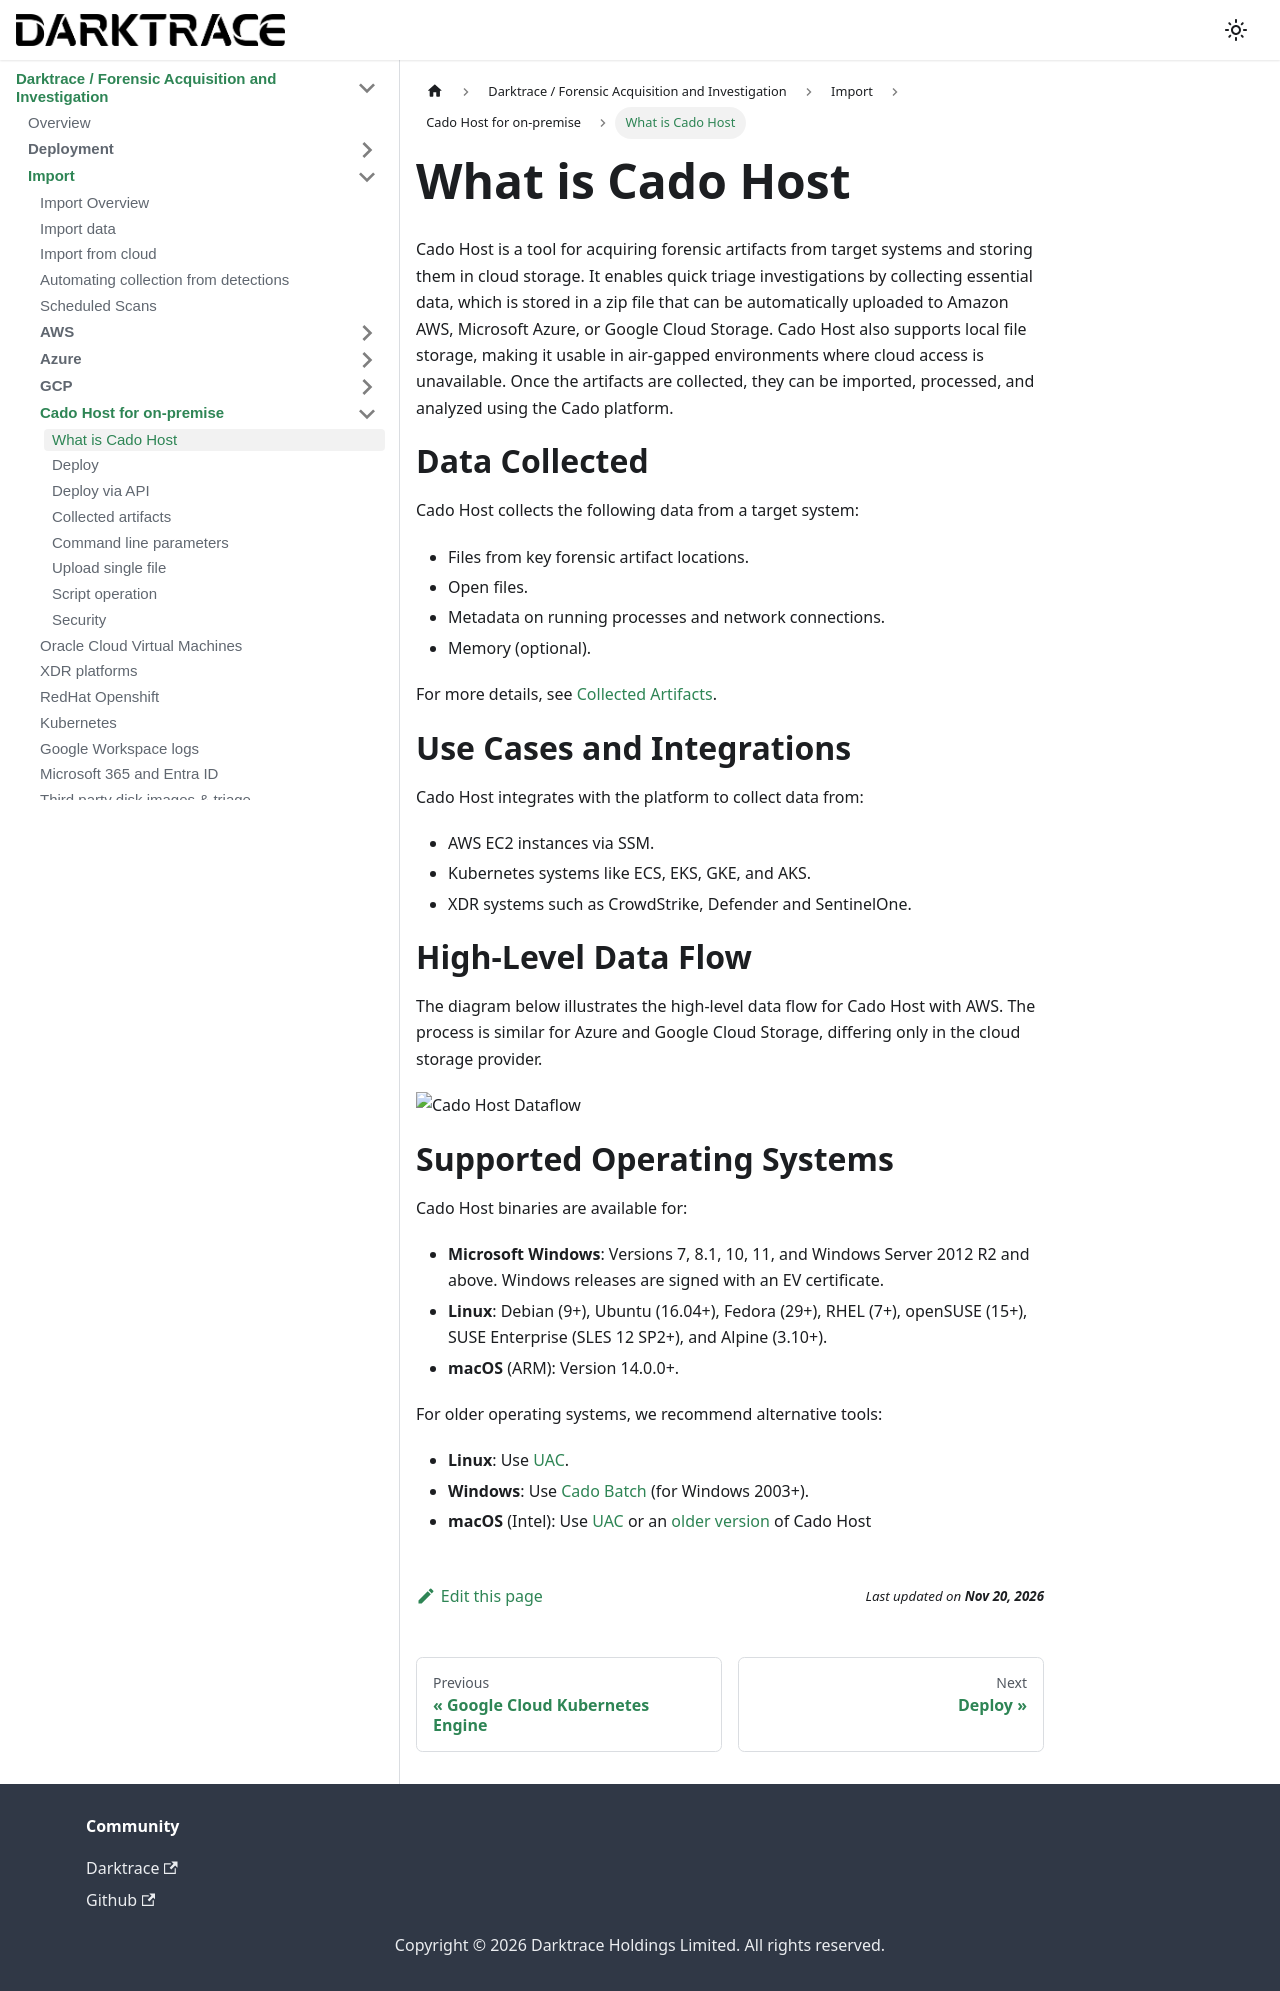

repository: cado-security/product-help · page: cado/discovery-import/cado-host/intro.html · generator: docusaurus

---
title: What is Cado Host
hide_title: true
sidebar_position: 1
---

# What is Cado Host

Cado Host is a tool for acquiring forensic artifacts from target systems and storing them in cloud storage. It enables quick triage investigations by collecting essential data, which is stored in a zip file that can be automatically uploaded to Amazon AWS, Microsoft Azure, or Google Cloud Storage. Cado Host also supports local file storage, making it usable in air-gapped environments where cloud access is unavailable. Once the artifacts are collected, they can be imported, processed, and analyzed using the Cado platform.

# Data Collected

Cado Host collects the following data from a target system:
- Files from key forensic artifact locations.
- Open files.
- Metadata on running processes and network connections.
- Memory (optional).

For more details, see [Collected Artifacts](/cado/discovery-import/cado-host/intro).

# Use Cases and Integrations

Cado Host integrates with the platform to collect data from:
- AWS EC2 instances via SSM.
- Kubernetes systems like ECS, EKS, GKE, and AKS.
- XDR systems such as CrowdStrike, Defender and SentinelOne.

# High-Level Data Flow

The diagram below illustrates the high-level data flow for Cado Host with AWS. The process is similar for Azure and Google Cloud Storage, differing only in the cloud storage provider.

![Cado Host Dataflow](/img/cado-host-dfd.png)

# Supported Operating Systems

Cado Host binaries are available for:
- **Microsoft Windows**: Versions 7, 8.1, 10, 11, and Windows Server 2012 R2 and above. Windows releases are signed with an EV certificate.
- **Linux**: Debian (9+), Ubuntu (16.04+), Fedora (29+), RHEL (7+), openSUSE (15+), SUSE Enterprise (SLES 12 SP2+), and Alpine (3.10+).
- **macOS** (ARM): Version 14.0.0+.

For older operating systems, we recommend alternative tools:
- **Linux**: Use [UAC](https://github.com/tclahr/uac).
- **Windows**: Use [Cado Batch](https://github.com/cado-security/Cado-Batch) (for Windows 2003+).
- **macOS** (Intel): Use [UAC](https://github.com/tclahr/uac) or an [older version](https://cado-public.s3-accelerate.amazonaws.com/cado-host/v2.0.0/osx/cado-host-x86) of Cado Host
